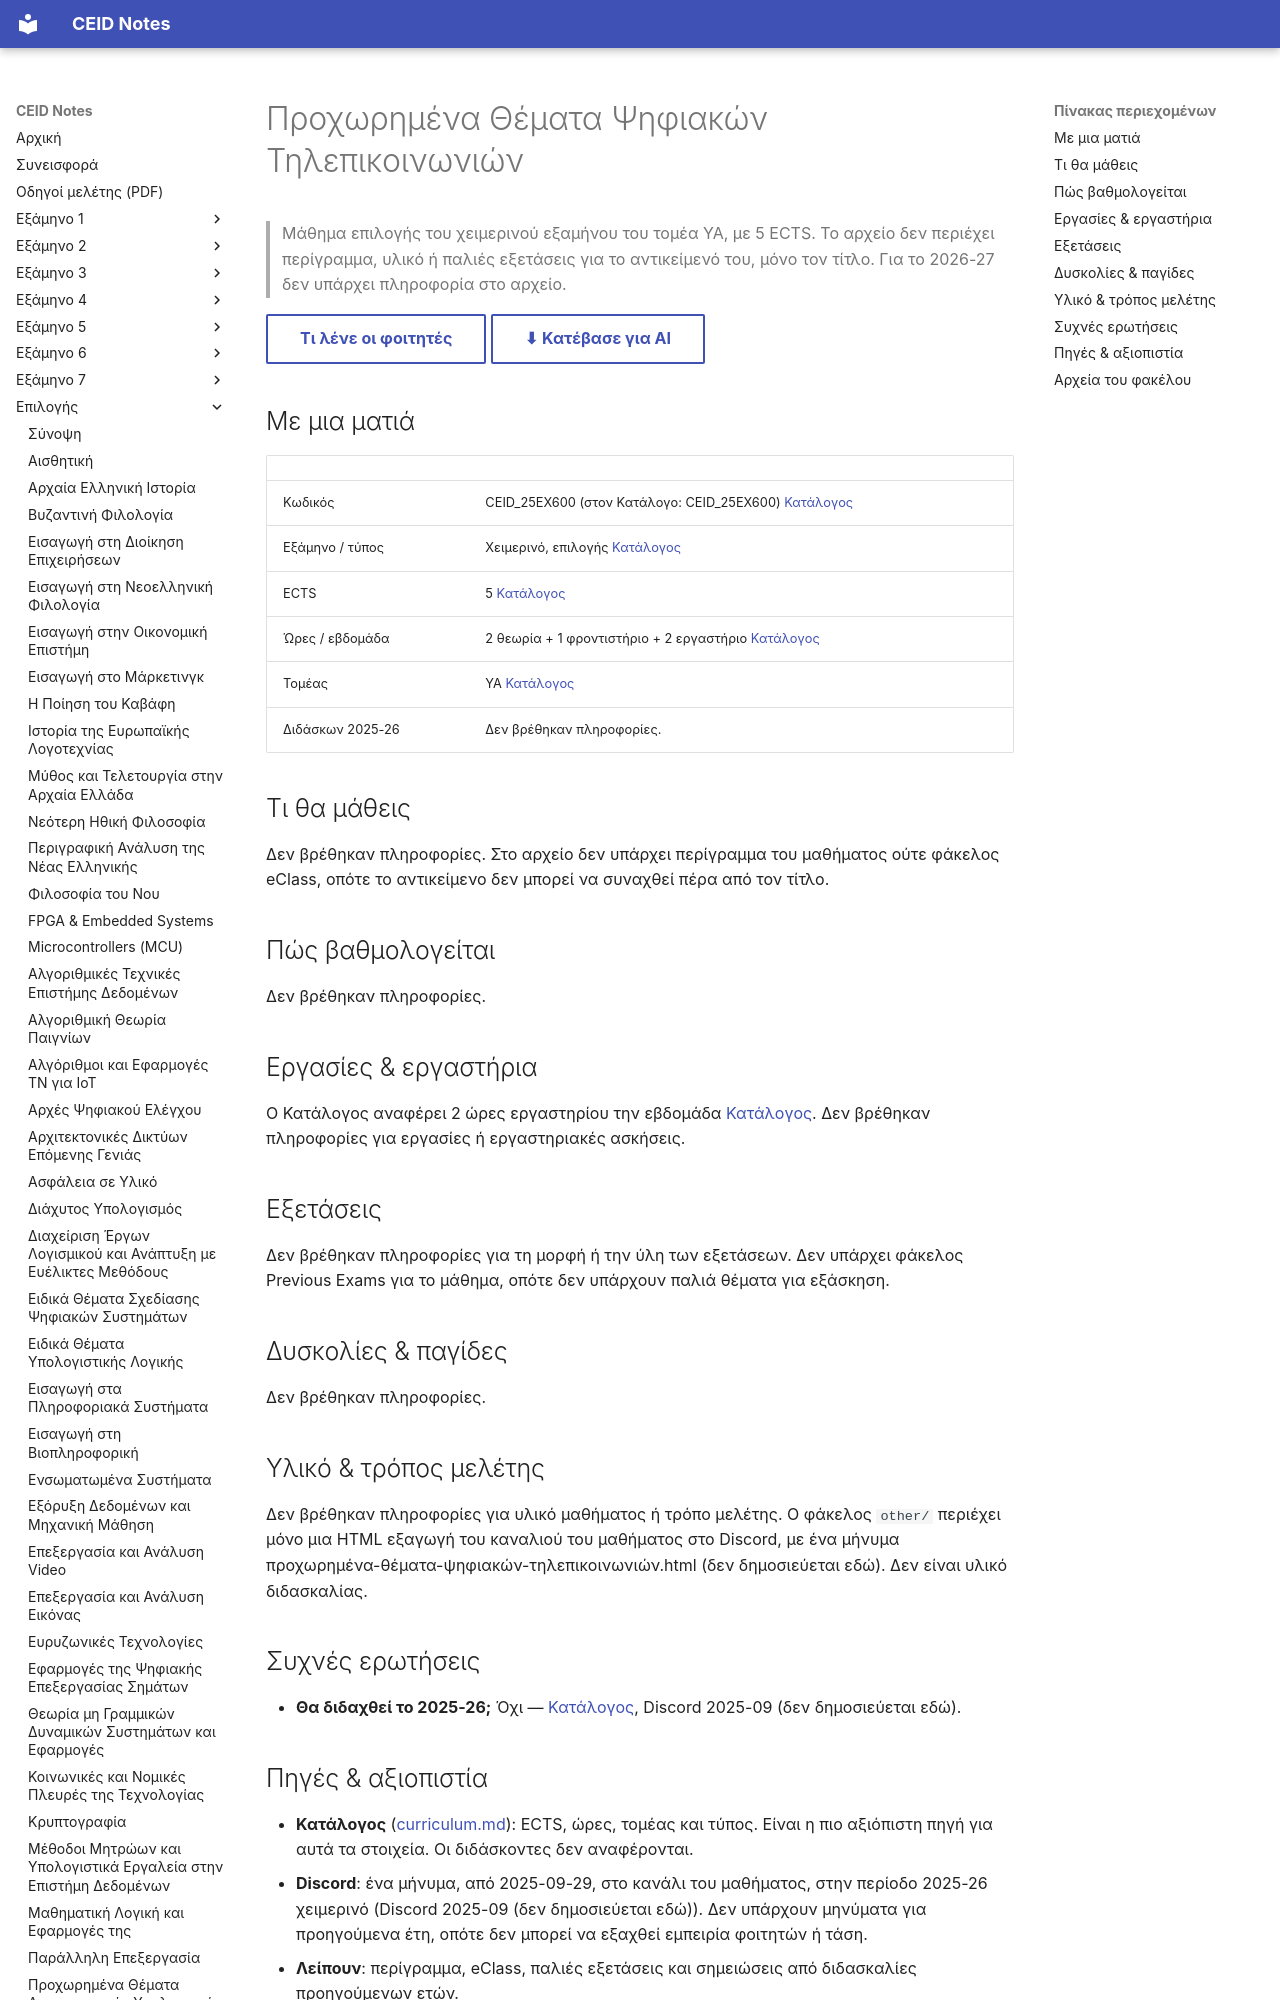

repository: kdngiorgos/ceid-notes · page: Electives (Μαθήματα Επιλογής)/Χειμερινά (Winter-Fall)/Προχωρημένα Θέματα Ψηφιακών Τηλεπικοινωνιών - CEID_25ΕΧ600/index.html · generator: mkdocs

---
code: CEID_25EX600
code_aliases: ["CEID_25ΕΧ600", "CEID_25EX600", "25EX600", "25ΕΧ600"]
title: "Προχωρημένα Θέματα Ψηφιακών Τηλεπικοινωνιών"
category: elective
season: winter
ects: 5
hours: {theory: 2, tutorial: 1, lab: 2}
sector: "ΥΑ"
instructors_2025_26: []
difficulty: null
exam_sessions: []
sources: ["../../../catalog/curriculum.md", "discord/2025-26_winter.md (1 μήνυμα, 2025-09)", "other/ (1 HTML εξαγωγή του καναλιού Discord, 2026-10-05)"]
last_reviewed: 2026-10-11
---
# Προχωρημένα Θέματα Ψηφιακών Τηλεπικοινωνιών

> Μάθημα επιλογής του χειμερινού εξαμήνου του τομέα ΥΑ, με 5 ECTS. Το αρχείο δεν περιέχει περίγραμμα, υλικό ή παλιές εξετάσεις για το αντικείμενό του, μόνο τον τίτλο. Για το 2026-27 δεν υπάρχει πληροφορία στο αρχείο.

[Τι λένε οι φοιτητές](#δυσκολίες--παγίδες){ .md-button } [⬇ Κατέβασε για AI](../../../downloads/CEID_25EX600.zip){ .md-button }


## Με μια ματιά

| | |
|---|---|
| Κωδικός | CEID_25EX600 (στον Κατάλογο: CEID_25ΕΧ600) [Κατάλογος](../../../catalog/curriculum.md) |
| Εξάμηνο / τύπος | Χειμερινό, επιλογής [Κατάλογος](../../../catalog/curriculum.md) |
| ECTS | 5 [Κατάλογος](../../../catalog/curriculum.md) |
| Ώρες / εβδομάδα | 2 θεωρία + 1 φροντιστήριο + 2 εργαστήριο [Κατάλογος](../../../catalog/curriculum.md) |
| Τομέας | ΥΑ [Κατάλογος](../../../catalog/curriculum.md) |
| Διδάσκων 2025-26 | Δεν βρέθηκαν πληροφορίες. |
